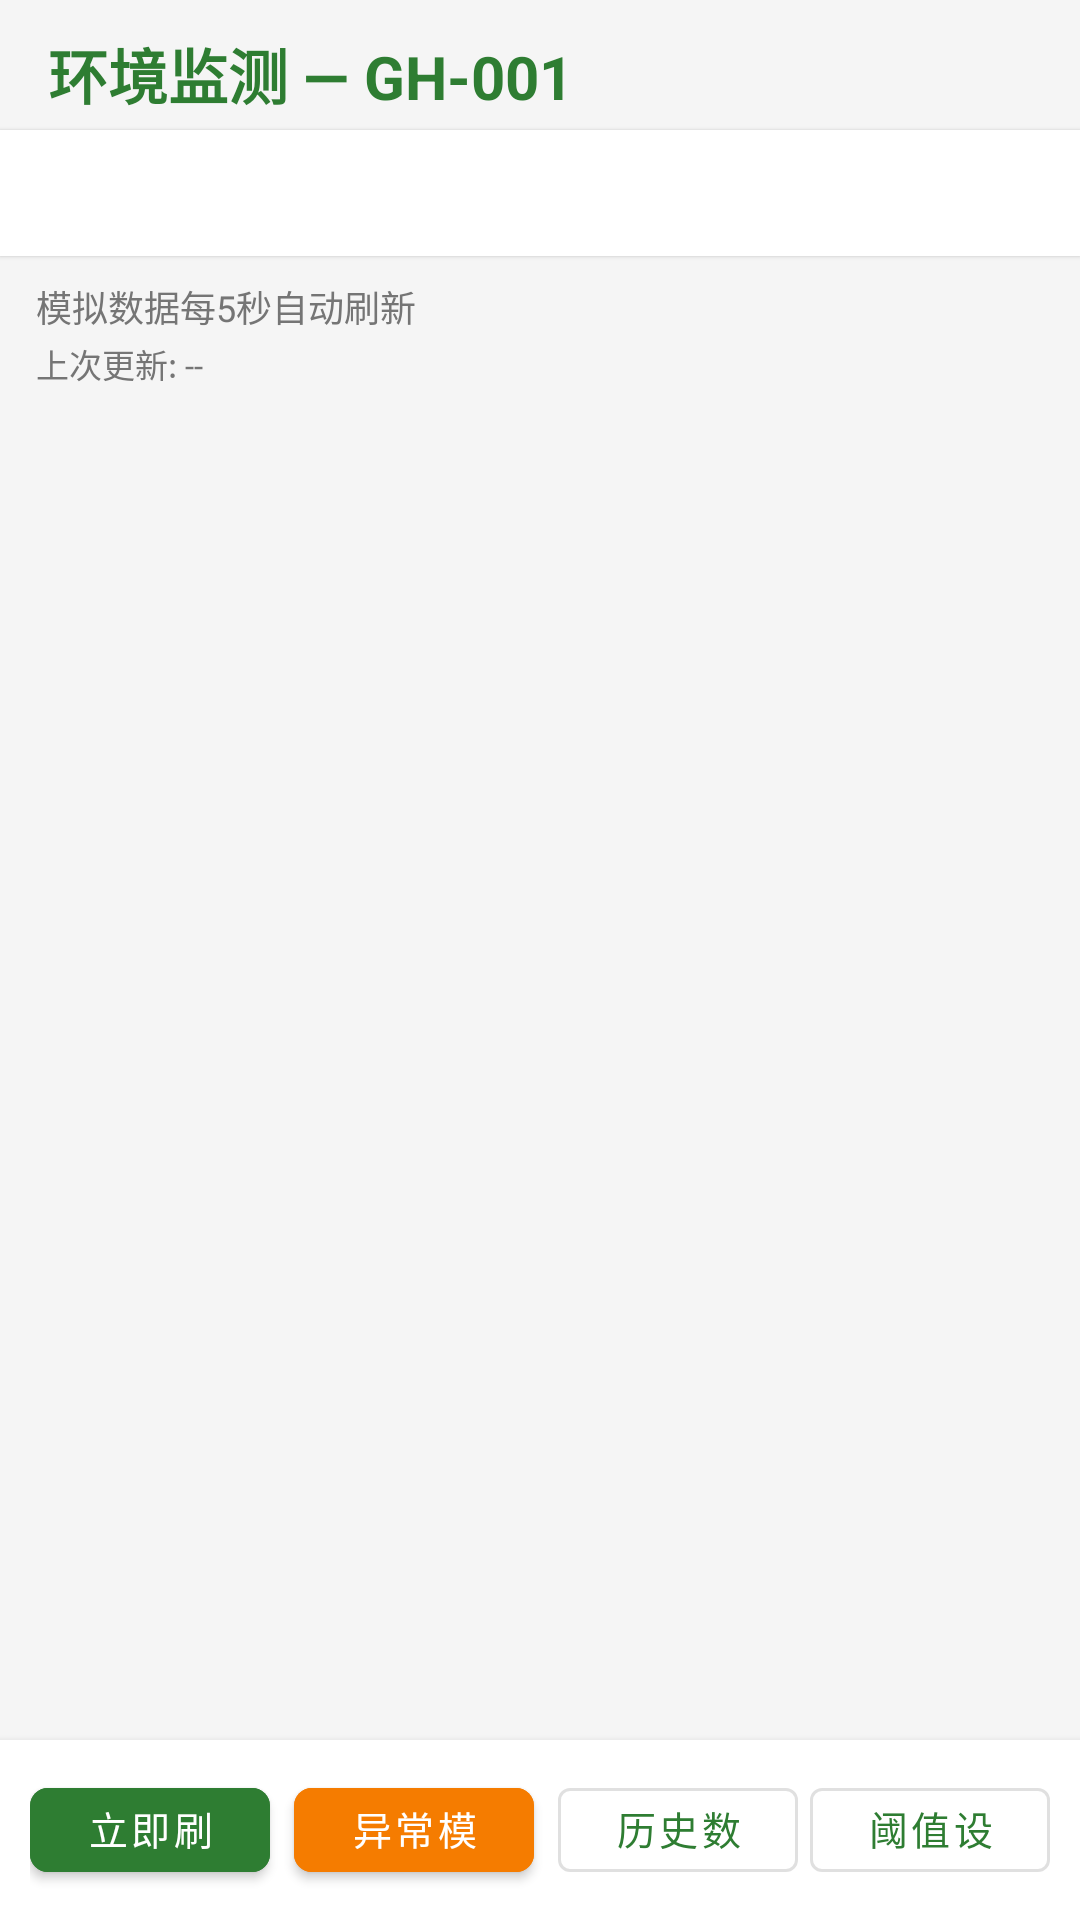

The Android layout XML behind this screen, and the referenced resources:
<!-- AndroidManifest.xml: application theme Theme.VvGreenHouse -->
<!-- res/layout/fragment_environment_v2.xml -->
<?xml version="1.0" encoding="utf-8"?>
<LinearLayout xmlns:android="http://schemas.android.com/apk/res/android"
    xmlns:app="http://schemas.android.com/apk/res-auto"
    android:layout_width="match_parent"
    android:layout_height="match_parent"
    android:orientation="vertical"
    android:background="@color/background">

    
    <TextView
        android:id="@+id/tv_title"
        android:layout_width="wrap_content"
        android:layout_height="wrap_content"
        android:text="环境监测 — GH-001"
        android:textColor="@color/primary"
        android:textSize="20sp"
        android:textStyle="bold"
        android:paddingStart="16dp"
        android:paddingTop="10dp"
        android:paddingBottom="4dp" />

    
    <com.google.android.material.tabs.TabLayout
        android:id="@+id/tab_greenhouse"
        android:layout_width="match_parent"
        android:layout_height="42dp"
        android:background="@color/white"
        app:tabMode="scrollable"
        app:tabGravity="fill"
        app:tabSelectedTextColor="@color/primary"
        app:tabTextColor="@color/text_secondary"
        app:tabIndicatorColor="@color/primary"
        app:tabIndicatorHeight="3dp"
        app:tabTextAppearance="@android:style/TextAppearance.Widget.TabWidget"
        android:elevation="1dp" />

    
    <FrameLayout
        android:id="@+id/panel_monitor"
        android:layout_width="match_parent"
        android:layout_height="0dp"
        android:layout_weight="1"
        android:visibility="visible">

        <LinearLayout
            android:layout_width="match_parent"
            android:layout_height="match_parent"
            android:orientation="vertical">

            
            <ScrollView
                android:id="@+id/scroll_cards"
                android:layout_width="match_parent"
                android:layout_height="0dp"
                android:layout_weight="1"
                android:padding="8dp"
                android:fillViewport="true">

                <LinearLayout
                    android:layout_width="match_parent"
                    android:layout_height="wrap_content"
                    android:orientation="vertical">

                    
                    <TextView
                        android:id="@+id/tv_subtitle"
                        android:layout_width="wrap_content"
                        android:layout_height="wrap_content"
                        android:text="模拟数据每5秒自动刷新"
                        android:textColor="@color/text_secondary"
                        android:textSize="12sp"
                        android:layout_marginStart="4dp"
                        android:layout_marginBottom="2dp" />

                    <TextView
                        android:id="@+id/tv_last_update"
                        android:layout_width="wrap_content"
                        android:layout_height="wrap_content"
                        android:text="上次更新: --"
                        android:textColor="@color/text_secondary"
                        android:textSize="11sp"
                        android:layout_marginStart="4dp"
                        android:layout_marginBottom="8dp" />

                    
                    <GridLayout
                        android:id="@+id/grid_cards"
                        android:layout_width="match_parent"
                        android:layout_height="wrap_content"
                        android:columnCount="2"
                        android:rowCount="4"
                        android:useDefaultMargins="false">
                    </GridLayout>
                </LinearLayout>
            </ScrollView>

            
            <LinearLayout
                android:layout_width="match_parent"
                android:layout_height="wrap_content"
                android:orientation="horizontal"
                android:padding="10dp"
                android:gravity="center"
                android:background="@color/white"
                android:elevation="4dp">

                <com.google.android.material.button.MaterialButton
                    android:id="@+id/btn_refresh"
                    android:layout_width="0dp"
                    android:layout_height="40dp"
                    android:layout_weight="1"
                    android:text="立即刷新"
                    android:textSize="13sp"
                    android:backgroundTint="@color/primary"
                    android:textColor="@color/white"
                    app:cornerRadius="6dp" />

                <com.google.android.material.button.MaterialButton
                    android:id="@+id/btn_abnormal"
                    android:layout_width="0dp"
                    android:layout_height="40dp"
                    android:layout_weight="1"
                    android:layout_marginStart="8dp"
                    android:text="异常模式 ▾"
                    android:textSize="13sp"
                    android:backgroundTint="@color/warning_orange"
                    android:textColor="@color/white"
                    app:cornerRadius="6dp" />

                <com.google.android.material.button.MaterialButton
                    android:id="@+id/btn_history"
                    style="@style/Widget.MaterialComponents.Button.OutlinedButton"
                    android:layout_width="0dp"
                    android:layout_height="40dp"
                    android:layout_weight="1"
                    android:layout_marginStart="8dp"
                    android:text="历史数据"
                    android:textSize="13sp" />

                <com.google.android.material.button.MaterialButton
                    android:id="@+id/btn_threshold"
                    style="@style/Widget.MaterialComponents.Button.OutlinedButton"
                    android:layout_width="0dp"
                    android:layout_height="40dp"
                    android:layout_weight="1"
                    android:layout_marginStart="4dp"
                    android:text="阈值设置"
                    android:textSize="13sp" />
            </LinearLayout>
        </LinearLayout>
    </FrameLayout>

    
    <FrameLayout
        android:id="@+id/panel_history"
        android:layout_width="match_parent"
        android:layout_height="0dp"
        android:layout_weight="1"
        android:visibility="gone" />
</LinearLayout>
<!-- resources referenced by this layout -->
<resources>
  <color name="background">#F5F5F5</color>
  <color name="primary">#2E7D32</color>
  <color name="text_secondary">#757575</color>
  <color name="warning_orange">#F57C00</color>
  <color name="white">#FFFFFFFF</color>
  <style name="Theme.VvGreenHouse" parent="Theme.MaterialComponents.Light.NoActionBar">
          <item name="colorPrimary">@color/primary</item>
          <item name="colorPrimaryVariant">@color/primary_dark</item>
          <item name="colorOnPrimary">@color/white</item>
          <item name="colorSecondary">@color/accent</item>
          <item name="colorSecondaryVariant">@color/warning_orange</item>
          <item name="colorOnSecondary">@color/black</item>
          <item name="android:statusBarColor">@color/primary_dark</item>
          <item name="android:windowBackground">@color/background</item>
      </style>
  <color name="primary_dark">#1B5E20</color>
  <color name="accent">#FF9800</color>
  <color name="black">#FF000000</color>
</resources>
